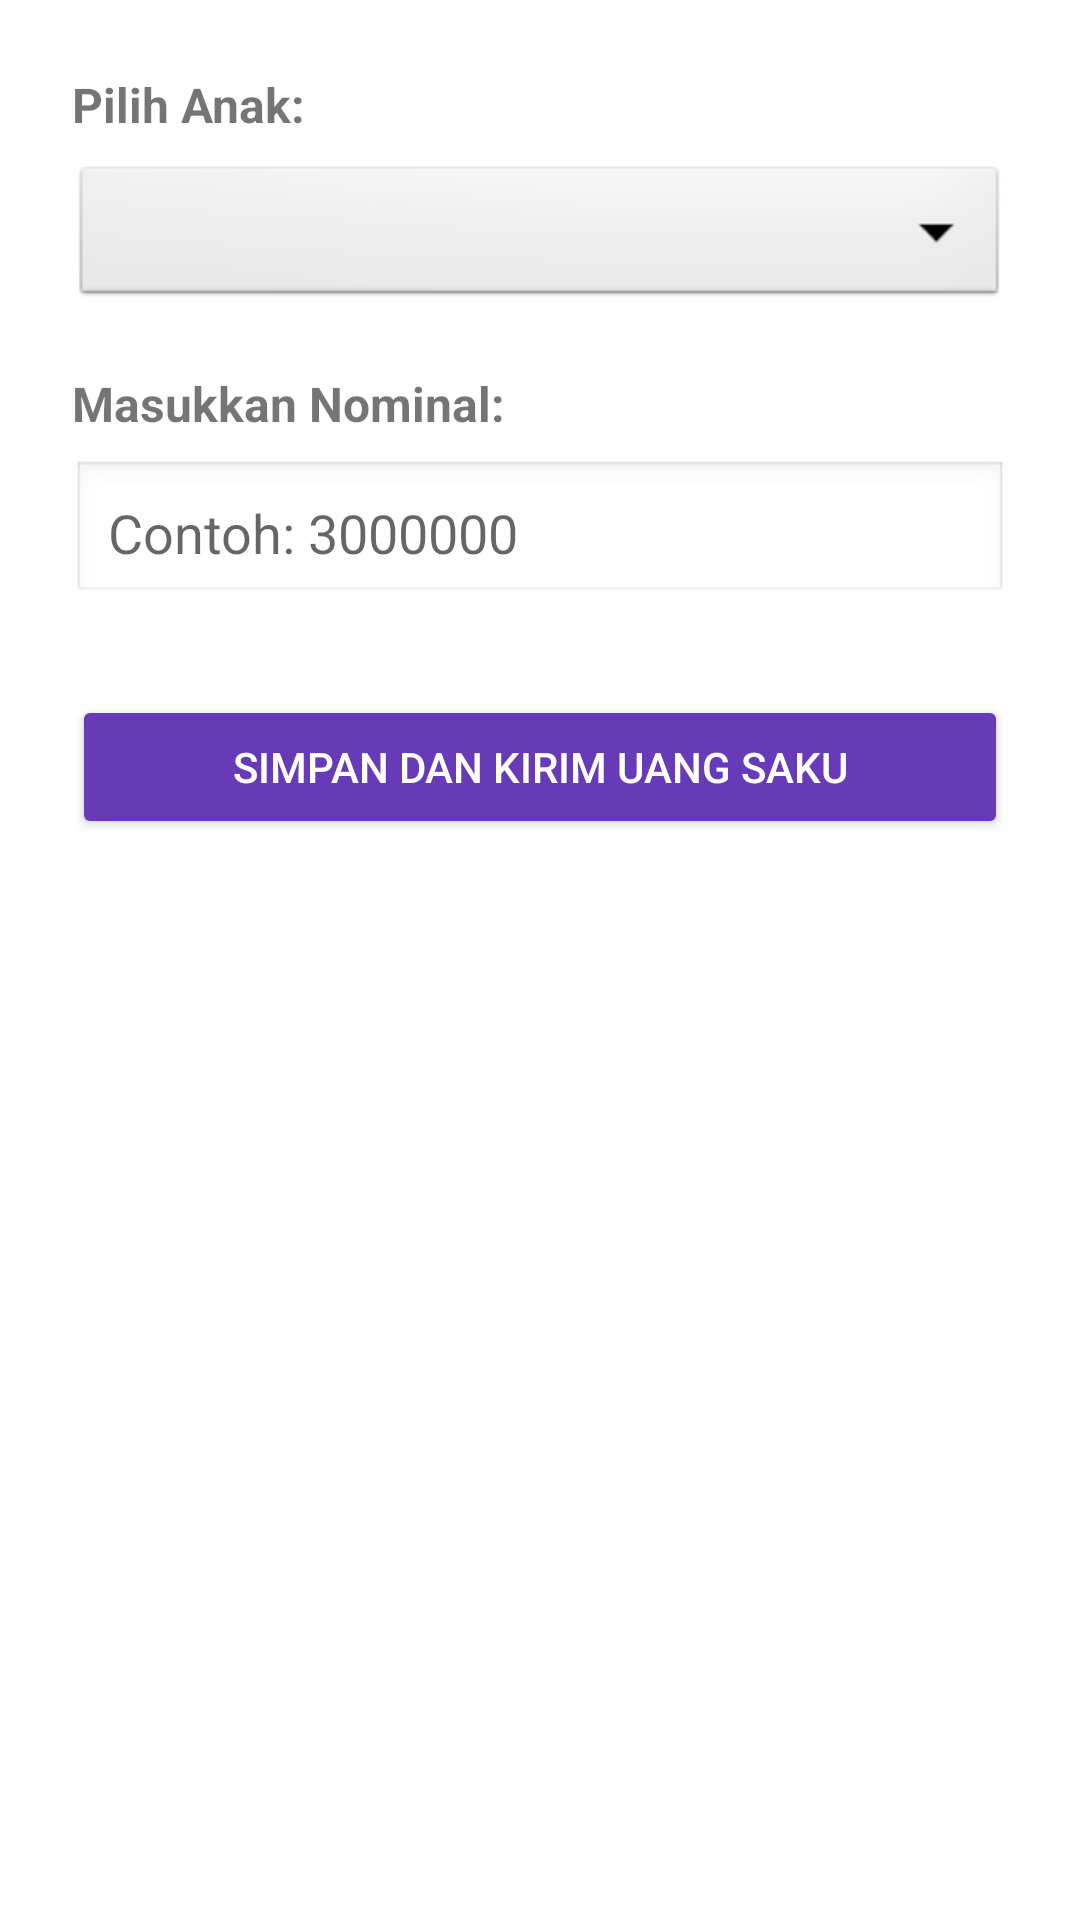

Produce the Android XML layout that renders to this screen, including the resource entries it uses.
<!-- AndroidManifest.xml: application theme Theme.Cashflowfamily -->
<!-- res/layout/fragment_budget.xml -->
<?xml version="1.0" encoding="utf-8"?>
<LinearLayout xmlns:android="http://schemas.android.com/apk/res/android"
    android:layout_width="match_parent"
    android:layout_height="match_parent"
    android:orientation="vertical"
    android:padding="24dp"
    android:background="#FFFFFF">

    <TextView
        android:layout_width="wrap_content"
        android:layout_height="wrap_content"
        android:text="Pilih Anak:"
        android:textSize="16sp"
        android:textStyle="bold"
        android:layout_marginBottom="8dp"/>

    <Spinner
        android:id="@+id/spinner_anak"
        android:layout_width="match_parent"
        android:layout_height="50dp"
        android:background="@android:drawable/btn_dropdown"
        android:layout_marginBottom="20dp"/>

    <TextView
        android:layout_width="wrap_content"
        android:layout_height="wrap_content"
        android:text="Masukkan Nominal:"
        android:textSize="16sp"
        android:textStyle="bold"
        android:layout_marginBottom="8dp"/>

    <EditText
        android:id="@+id/et_nominal_budget"
        android:layout_width="match_parent"
        android:layout_height="wrap_content"
        android:hint="Contoh: 3000000"
        android:inputType="numberDecimal"
        android:background="@android:drawable/edit_text"
        android:padding="12dp"/>

    <Button
        android:id="@+id/btn_save_budgets"
        android:layout_width="match_parent"
        android:layout_height="wrap_content"
        android:text="SIMPAN DAN KIRIM UANG SAKU"
        android:backgroundTint="#673AB7"
        android:textColor="#FFFFFF"
        android:layout_marginTop="30dp"/>

</LinearLayout>
<!-- resources referenced by this layout -->
<resources>
  <style name="Theme.Cashflowfamily" parent="Base.Theme.Cashflowfamily">
          <item name="colorPrimary">@color/primary</item>
          <item name="colorOnPrimary">@color/onPrimary</item>
          <item name="colorPrimaryContainer">@color/primaryContainer</item>
          <item name="colorOnPrimaryContainer">@color/onPrimaryContainer</item>
  
          <item name="colorSecondary">@color/secondary</item>
          <item name="colorOnSecondary">@color/onSecondary</item>
          <item name="colorSecondaryContainer">@color/secondaryContainer</item>
          <item name="colorOnSecondaryContainer">@color/onSecondaryContainer</item>
  
          <item name="colorError">@color/error</item>
          <item name="colorOnError">@color/onError</item>
          <item name="colorErrorContainer">@color/errorContainer</item>
          <item name="colorOnErrorContainer">@color/onErrorContainer</item>
  
          <item name="android:statusBarColor">?attr/colorPrimary</item>
      </style>
  <style name="Base.Theme.Cashflowfamily" parent="Theme.MaterialComponents.DayNight.NoActionBar" />
  <color name="primary">#6750A4</color>
  <color name="onPrimary">#FFFFFF</color>
  <color name="primaryContainer">#EADDFF</color>
  <color name="onPrimaryContainer">#21005D</color>
  <color name="secondary">#625B71</color>
  <color name="onSecondary">#FFFFFF</color>
  <color name="secondaryContainer">#E8DEF8</color>
  <color name="onSecondaryContainer">#1D192B</color>
  <color name="error">#B3261E</color>
  <color name="onError">#FFFFFF</color>
  <color name="errorContainer">#F9DEDC</color>
  <color name="onErrorContainer">#410E0B</color>
</resources>
